The GitHub repository Dxnn017/fruit-detector-pricer contains a labelled image folder "recortes" with 10 categories: apple red 1, banana 1, cantaloupe 2, cocos 1, granadilla 1, kiwi 1, maracuja 1, peach 2, pear forelle 1, pineapple mini 1. Examples follow, each with its label.

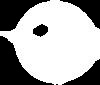
Label: granadilla 1

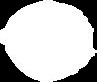
Label: cocos 1

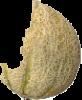
Label: cantaloupe 2

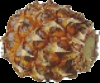
Label: pineapple mini 1

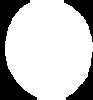
Label: peach 2

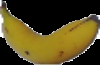
Label: banana 1
